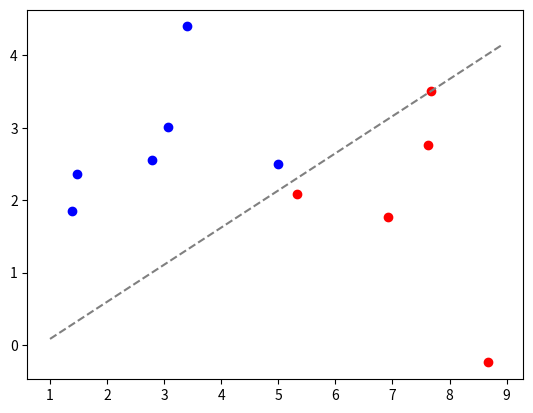

Write the Python code that produced this figure.
#!/usr/bin/env python3
# -*- coding: utf-8 -*-
"""
Created on Fri Jul  8 23:04:54 2022

@author: Ahmet Yaztürk 
Based on: https://machinelearningmastery.com/logistic-regression-tutorial-for-machine-learning/
"""
import numpy as np
import matplotlib.pyplot as plt

dataset = np.array([
    #X1		X2		Y
    [2.7810836, 2.550537003,	0],
    [1.465489372, 2.362125076,	0],
    [3.396561688	,4.400293529,	0],
    [1.38807019,	1.850220317,	0],
    [3.06407232,	3.005305973,	0],
    [7.627531214	,2.759262235	,1],
    [5.332441248	,2.088626775,	1],
    [6.922596716	,1.77106367,	1],
    [8.675418651, -0.2420686549,	1],
    [7.673756466	, 3.508563011,	1],
    [5.0,   2.5,    0]])

#%%

class LogReg:
    def __init__(self, dataset, n_epoch, w=None, b=0, a=0.5):
        if w == None:
            self.w = np.zeros(len(dataset[0])-1)
        else:
            self.w = w
        self.dataset, self.epoch, self.b, self.a = dataset, n_epoch, b, a
        for i in range(n_epoch):
            self._epoch()
    
    def _epoch(self):
        for row in self.dataset:
            z = np.dot(row[:-1],self.w) + self.b
            p = self._sigmoid(z)
            self.w += (self.a * (row[-1] - p) * p * (1-p)) * row[:-1]
            self.b += self.a * (row[-1] - p) * p * (1-p)
    def _sigmoid(self,z):
        return 1/(1+np.exp(-z))
    def predict(self, x, binary=False):
        z = np.dot(self.w,x) + self.b
        p = self._sigmoid(z)
        if binary:
            if p>=0.5:
                return 1
            else:
                return 0
        else:
            return p


#%%
model = LogReg(dataset, n_epoch=15)

w,b = model.w, model.b

xpoints = np.arange(1,9,0.1)
def find_ypoints(x0):
    return (w[0]*x0+b)/(-w[1])

bluex, bluey, redx, redy = [], [], [], []
for row in dataset:
    if row[2] == 0:
        bluex.append(row[0])
        bluey.append(row[1])
    elif row[2] == 1:
        redx.append(row[0])
        redy.append(row[1])
    else:
        print("Third column contains nonbinary value?")
        break


plt.scatter(bluex, bluey,color="blue")
plt.scatter(redx, redy, color="red")
ypoints = find_ypoints(xpoints)
plt.plot(xpoints,ypoints,ls="--",color="gray")

plt.show()
plt.close()
print("Coefficients:",w[0],w[1],b)
